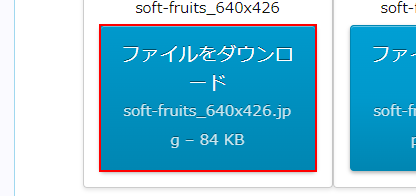
Task: このRPAロボットプロセスは"勝又自作Attended_Framework_拡張v1"を使用して作成されています。

　※[勝又自作Attended_Framework_拡張v1] (C) 2020 Takahiro Katsumata
　　説明：
　　このコンポーネントはフリーソフトですので自由にご使用ください。
　　著作権は作者が保有しており，作者の個人活動によって作成されたものです。
　　UiPath社公開"Attended Framework"をカスタマイズし機能拡張したものです。
Workflow: クリックDL結果ファイル格納

Step 1 [try]: click
